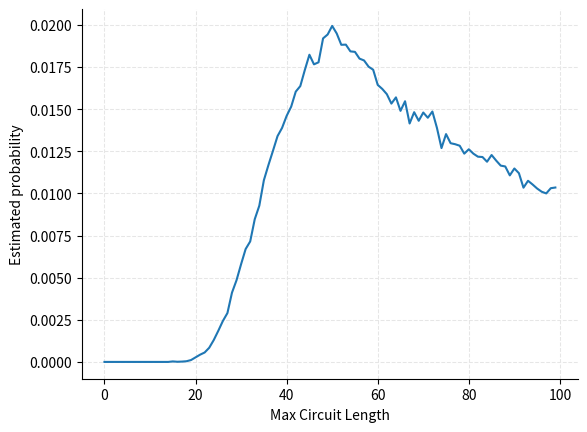

Write Python code to recreate this figure.
# Generalization of 100 prisoners riddle


import random
import matplotlib.pyplot as plt


class NthPrisoners:
    
    
    def __init__(self, boxes):
        self.boxes = list(range(boxes))
    
    
    def permute(self):
        random.shuffle(self.boxes)
    
    
    def circle(self, start):
        out = [start]
        out.append(self.boxes[out[-1]])
        while not out[0] == out[-1]:
            out.append(self.boxes[out[-1]])
        return set(out)
    
    
    def find_all_circles(self):
        out = []
        numbers = set(range(len(self.boxes)))
        while numbers:
            current = numbers.pop()
            tmp = self.circle(current)
            out.append(len(tmp))
            numbers = numbers - tmp
        return out

    
    def batch_test(self, rounds=1000):
        res = {}
        for dummy in range(rounds):
            self.permute()
            tmp = sorted(self.find_all_circles())
            try:
                res[tmp[-1]] += 1
            except KeyError:
                res[tmp[-1]] = 1
        
        X, Y = list(range(len(self.boxes))), [0] * len(self.boxes)
        for i in range(len(self.boxes)):
            try:
                Y[i] = res[i] / rounds
            except KeyError:
                continue

        fig, ax = plt.subplots()    
        ax.spines['right'].set_visible(False)
        ax.spines['top'].set_visible(False)
        
        ax.set_xlabel('Max Circuit Length')
        ax.set_ylabel('Estimated probability')
        ax.grid(visible=True, linewidth=0.75, linestyle='--', c=(.9,.9,.9))
        
        plt.savefig('estimated_probability.png', dpi=300, bbox_inches='tight')
        plt.plot(X,Y)
        
        return res
        


if __name__ == '__main__':
    
    g = NthPrisoners(100)
    
    print(g.batch_test(rounds=100000))
                
        
    